Dataset: Vignomungo (GitHub, JothiSakthi24/Vignomungo). Classes: cercospora leaf spot, healthy, insect damage, leaf crinkle, yellow mosaic.

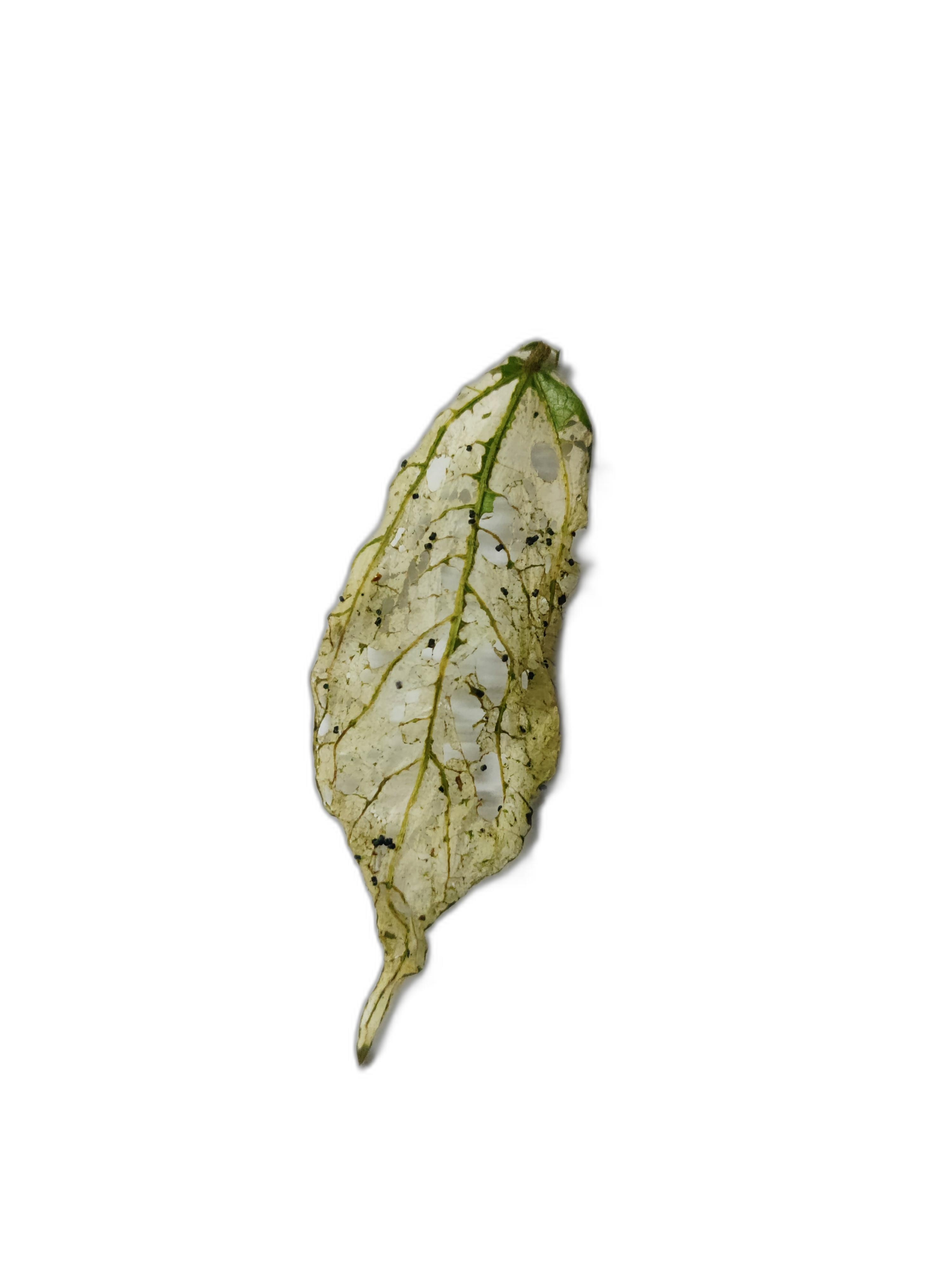
Label: insect damage

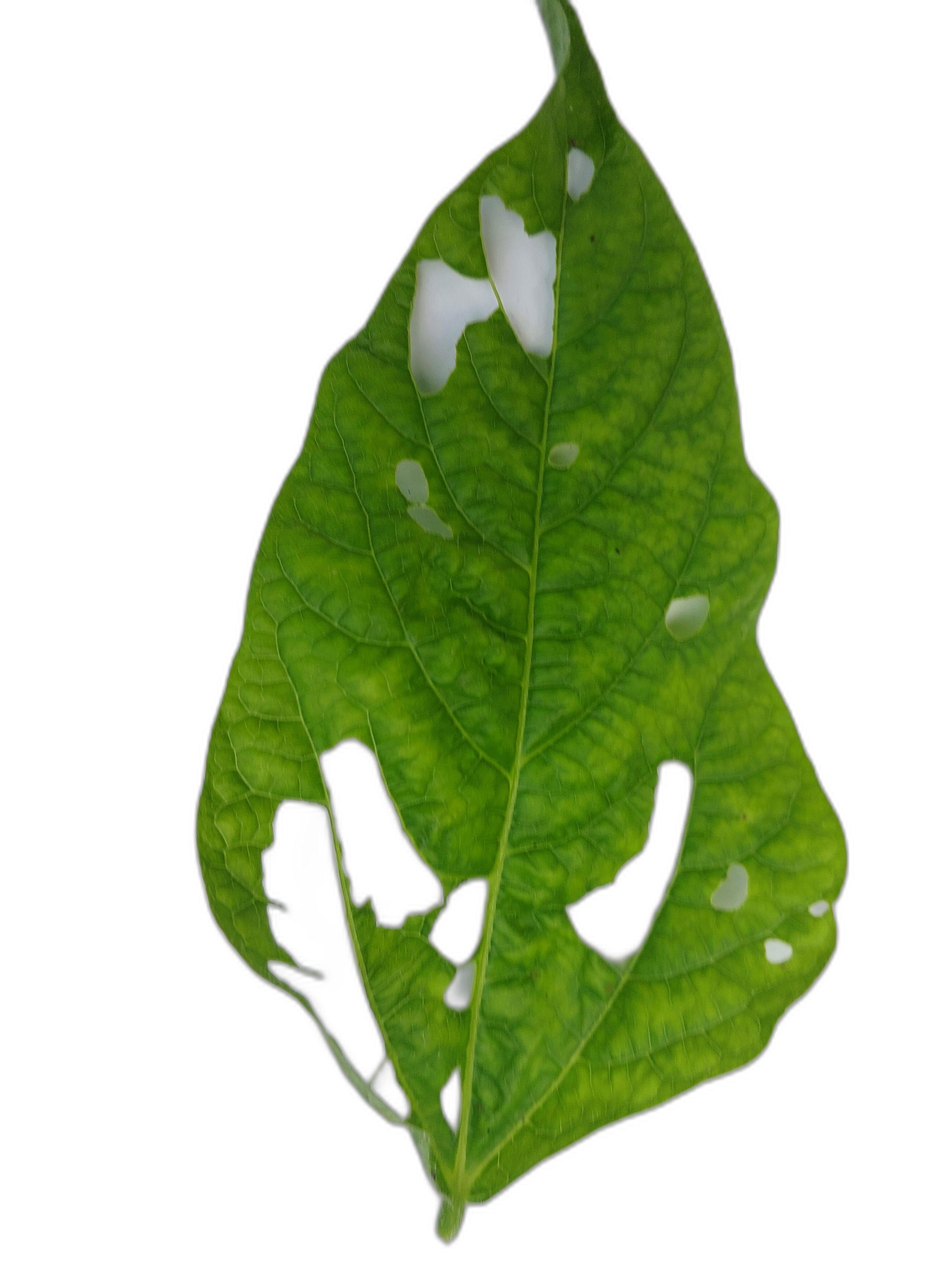
Label: leaf crinkle

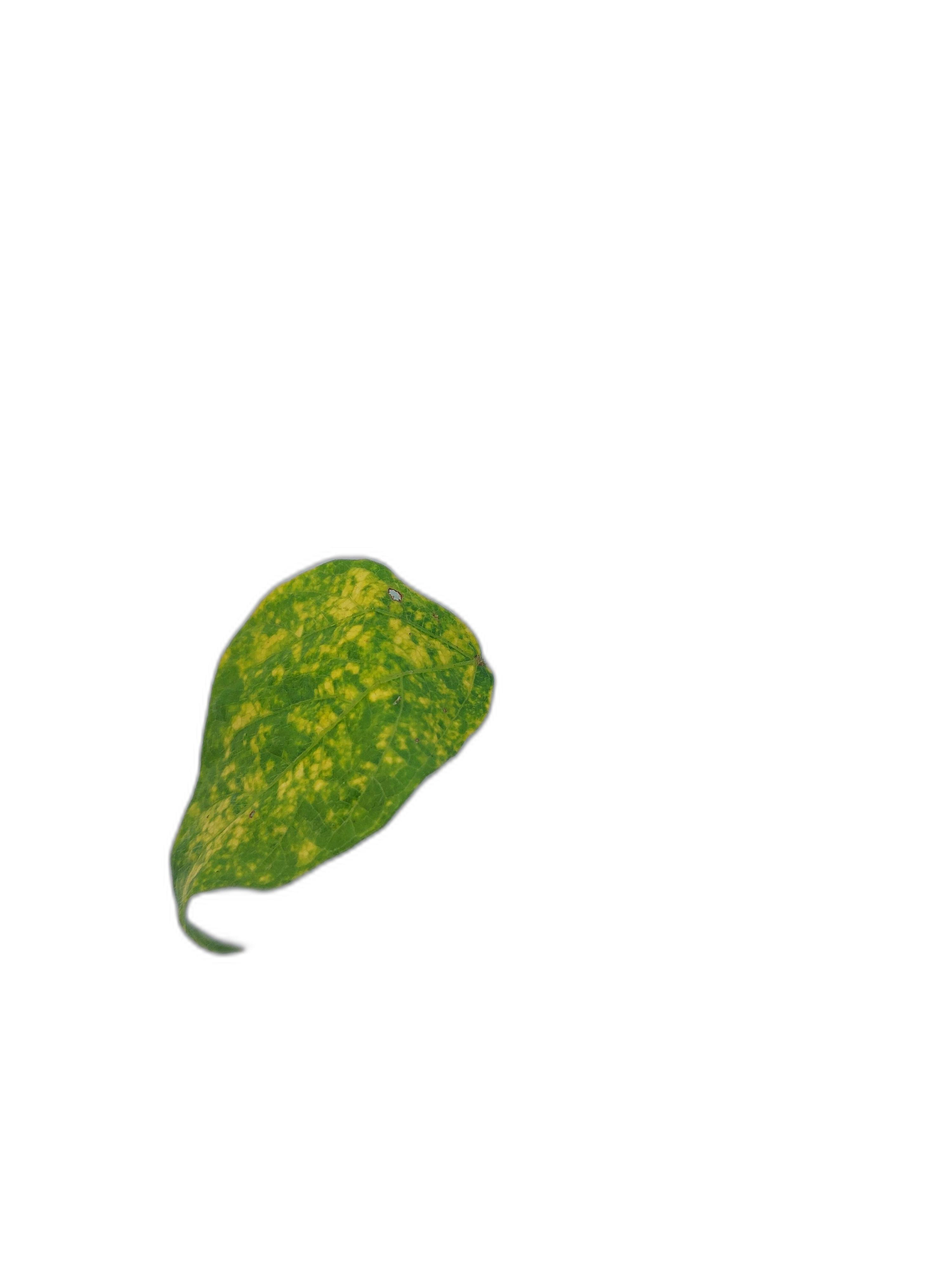
Label: yellow mosaic

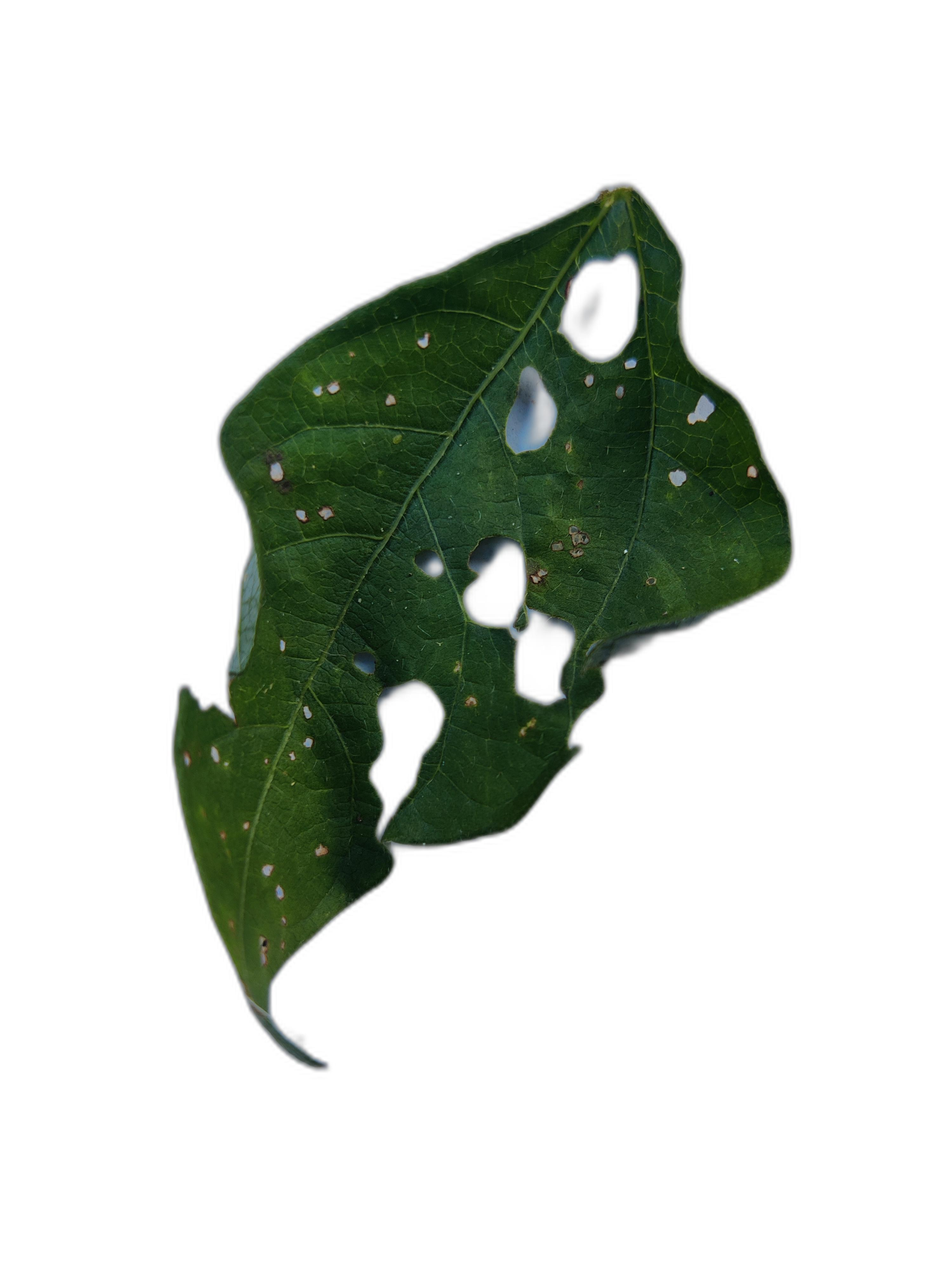
Label: cercospora leaf spot

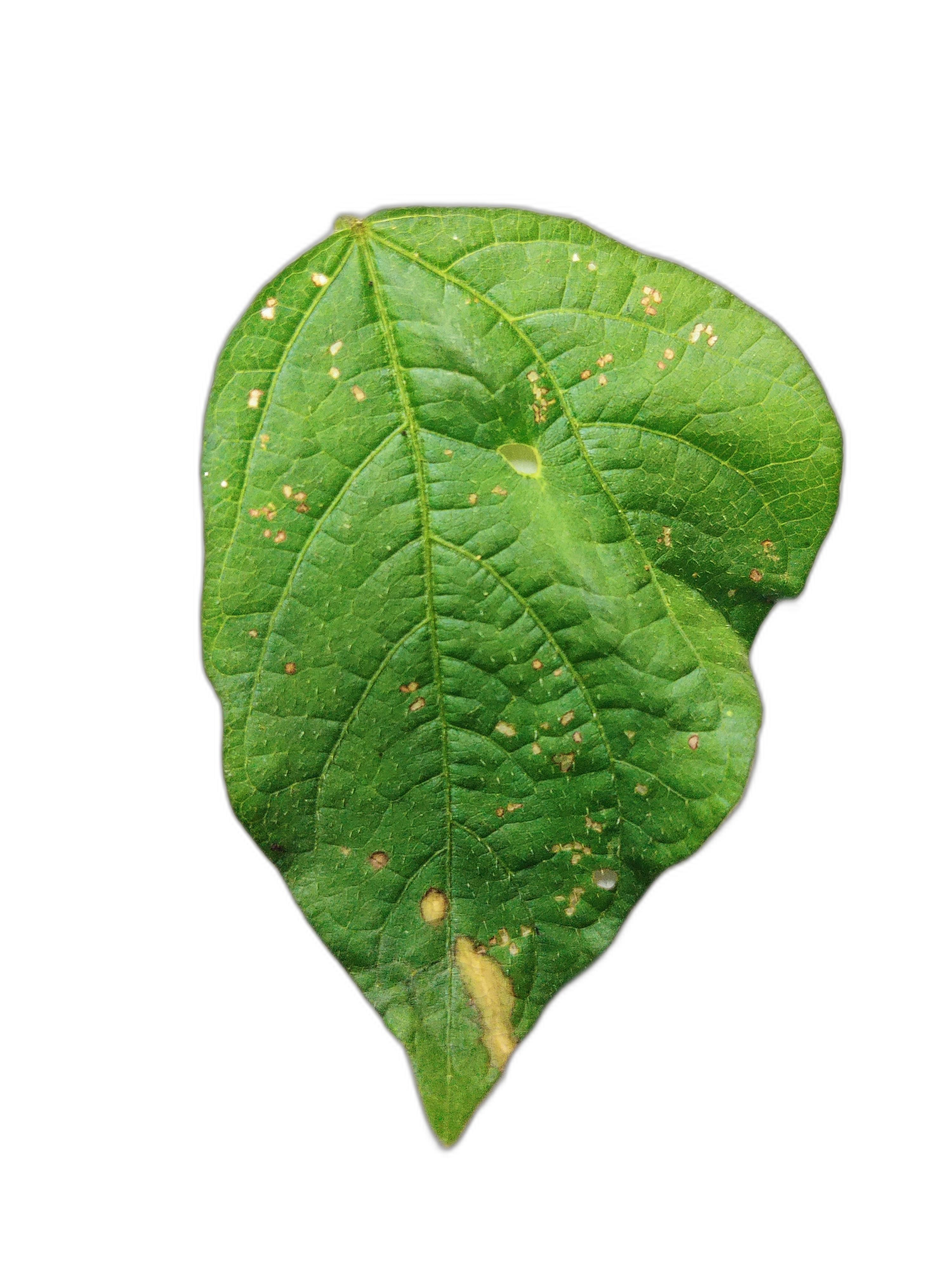
Label: cercospora leaf spot

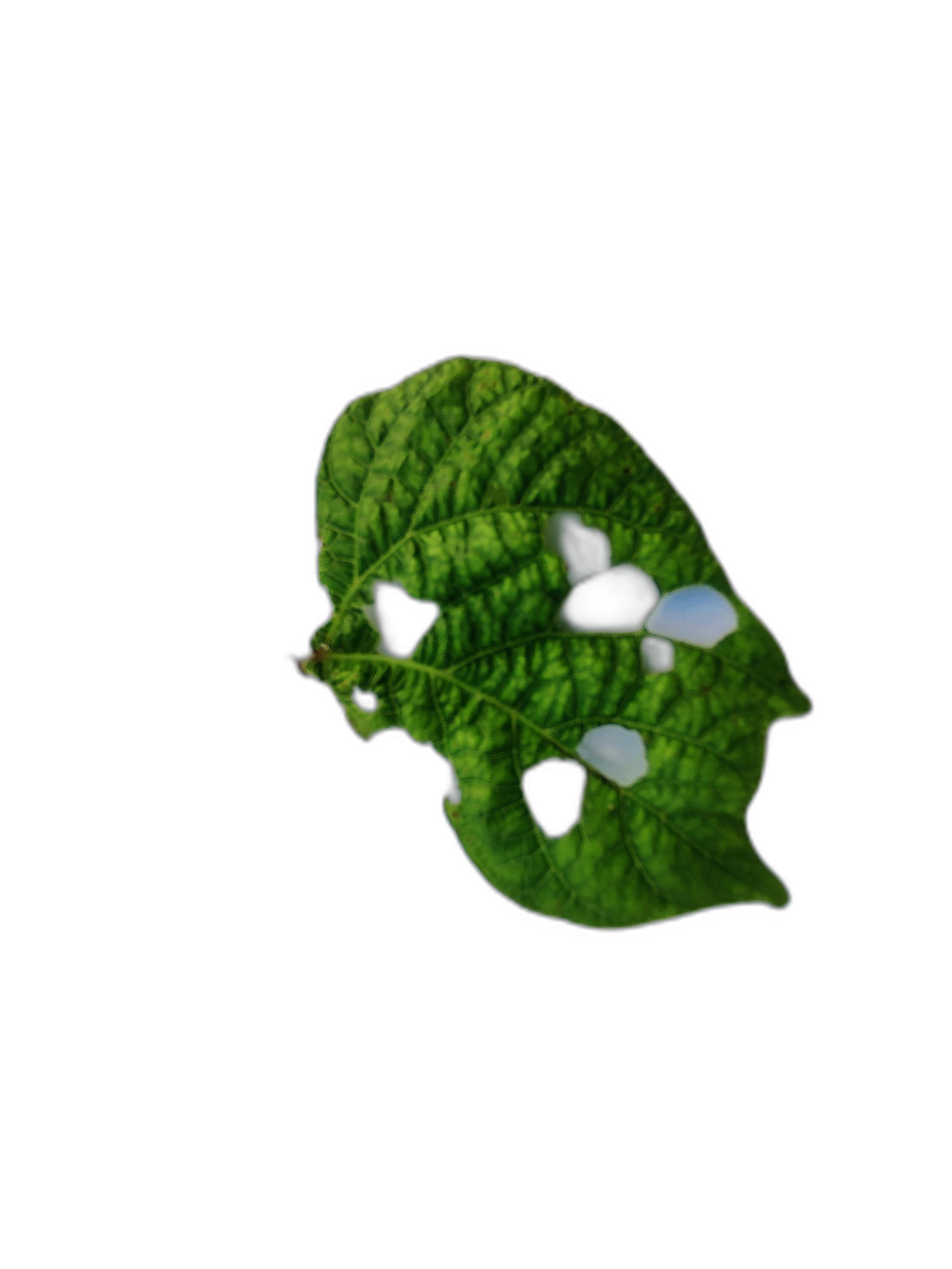
Label: leaf crinkle
